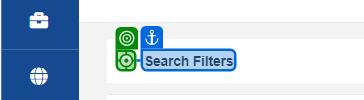
Task: Robotic Enterprise Framework
Workflow: Staffline_GetData

Step 1 [try]: click on 'Search Filters'

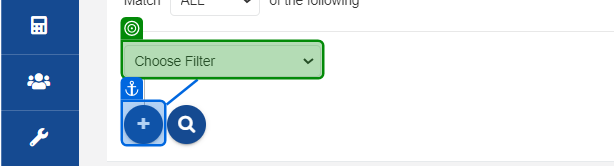
Step 2: select "Client Name" in 'Choose Filter'

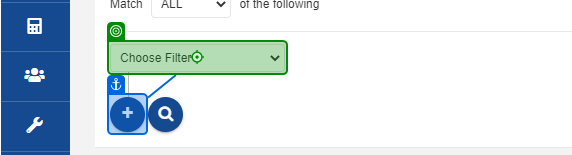
Step 3 [try]: type "Client Name[k(Enter)]" into 'Choose Filter'

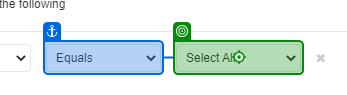
Step 4 [try]: type "[Client_Name + "[k(Enter)]"]" into 'Select All'

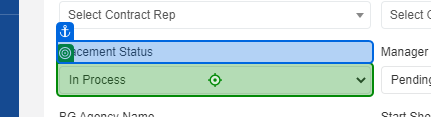
Step 5: type "Placement Completed[k(enter)]" into 'Placement Status'

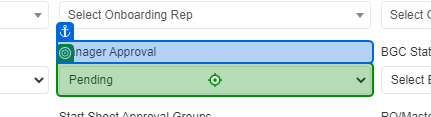
Step 6: type "Select Manager Approval[k(enter)]" into 'Manager Approval'

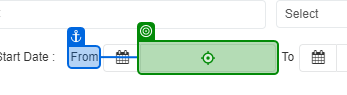
Step 7: type "[sDate.ToString("MM/dd/yyyy")+ "[k(enter)]"]" into 'From'

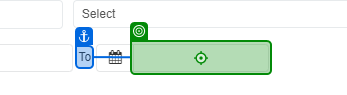
Step 8: type "[eDate.ToString("MM/dd/yyyy")+ "[k(enter)]"]" into 'To'

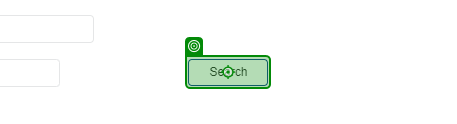
Step 9: click on 'Search'

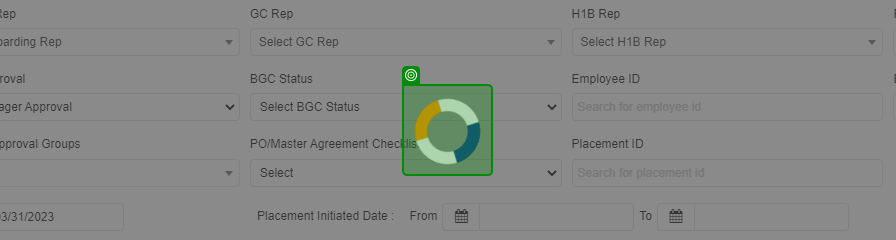
Step 10: check

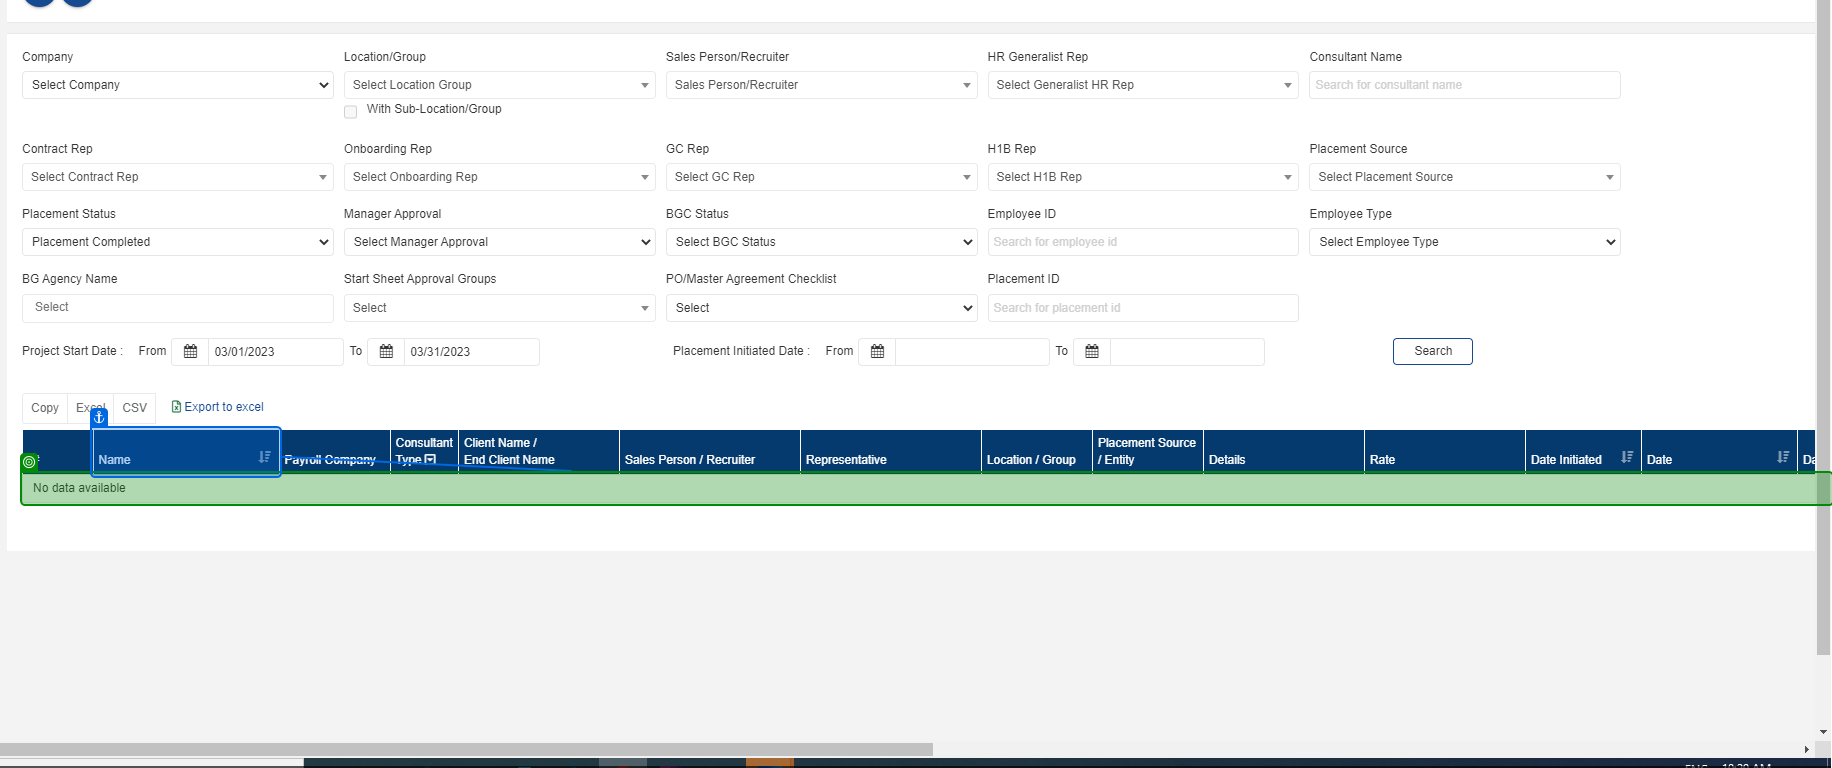
Step 11: check 'No data available'

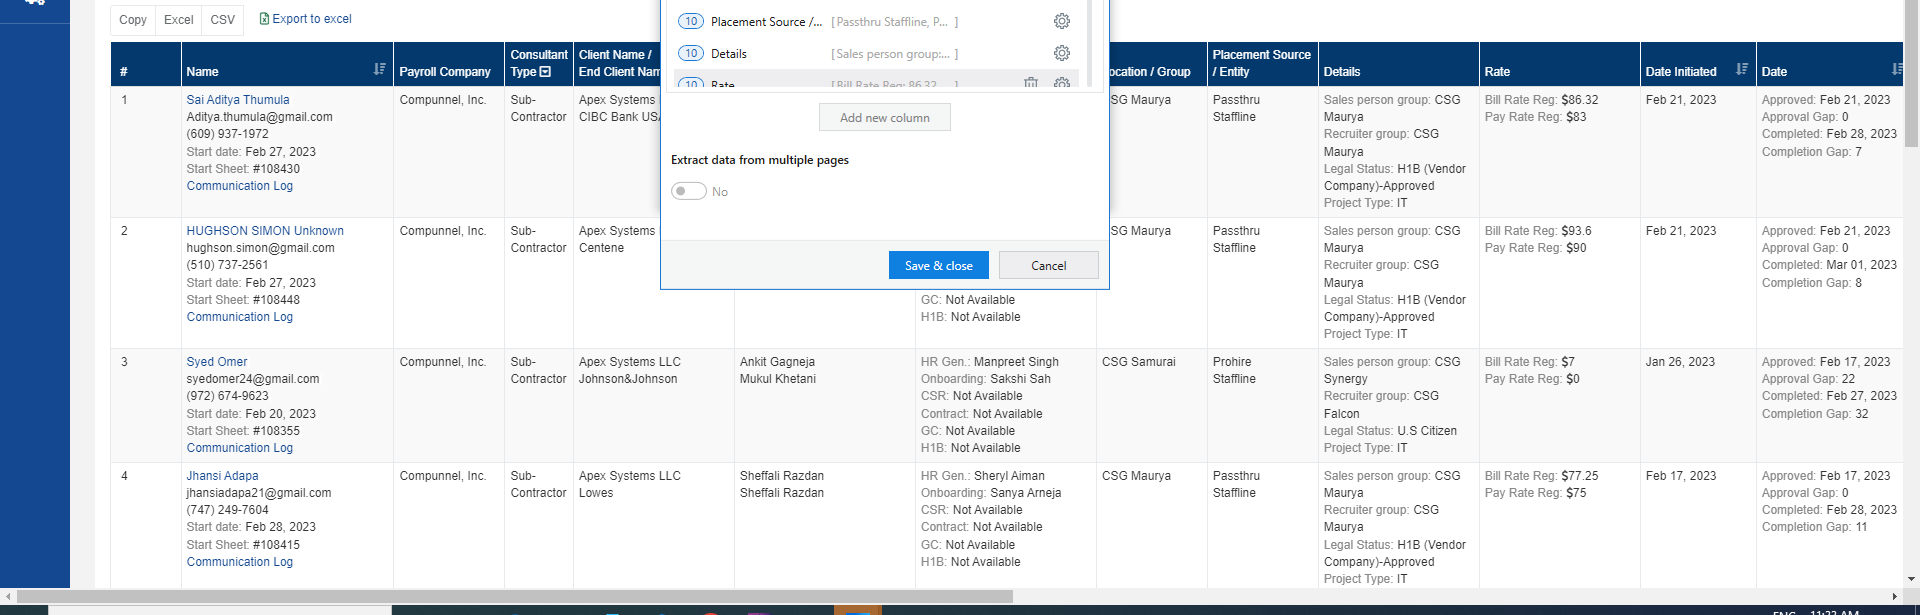
Step 12 [try]: get-text